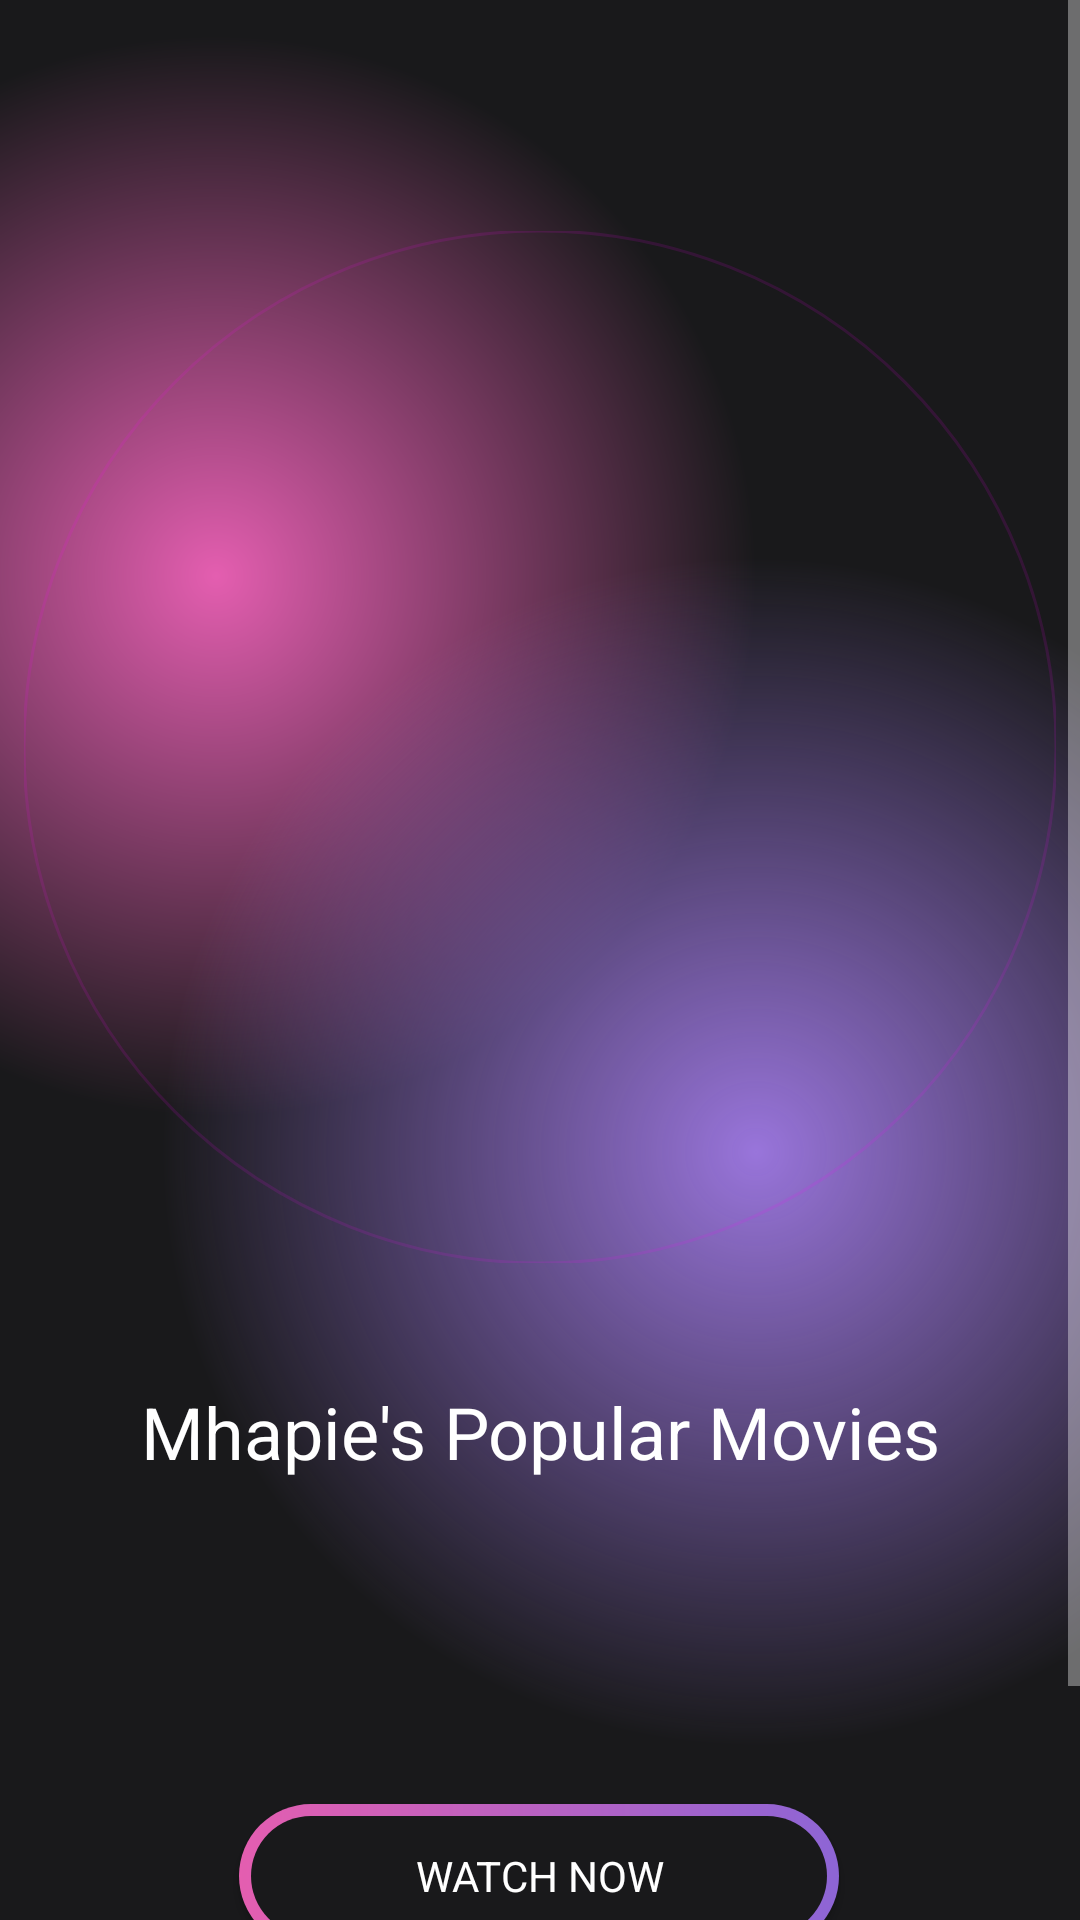

Layout XML and referenced resources for this Android screen:
<!-- AndroidManifest.xml: activity theme Theme.Design.NoActionBar -->
<!-- res/layout/activity_splash.xml -->
<?xml version="1.0" encoding="utf-8"?>
<androidx.constraintlayout.widget.ConstraintLayout
    xmlns:android="http://schemas.android.com/apk/res/android"
    xmlns:app="http://schemas.android.com/apk/res-auto"
    xmlns:tools="http://schemas.android.com/tools"
    android:id="@+id/main"
    android:layout_width="match_parent"
    android:layout_height="match_parent"
    android:background="@drawable/gradient_color_background"
    tools:context=".SplashActivity">

    <ScrollView
        android:layout_width="match_parent"
        android:layout_height="match_parent">

        <LinearLayout
            android:layout_width="match_parent"
            android:layout_height="wrap_content"
            android:orientation="vertical" >

            <androidx.constraintlayout.widget.ConstraintLayout
                android:layout_width="match_parent"
                android:layout_height="729dp"
     >

                <ImageView
                    android:id="@+id/imageView2"
                    android:layout_width="360dp"
                    android:layout_height="360dp"
                    android:layout_marginBottom="300dp"
                    app:layout_constraintBottom_toBottomOf="parent"
                    app:layout_constraintEnd_toEndOf="parent"
                    app:layout_constraintHorizontal_bias="0.49"
                    app:layout_constraintStart_toStartOf="parent"
                    app:srcCompat="@drawable/circle_gradient" />

                <com.google.android.material.imageview.ShapeableImageView
                    android:id="@+id/shapeableImageView"
                    android:layout_width="0dp"
                    android:layout_height="0dp"
                    android:layout_margin="8dp"
                    android:src="@drawable/woman"
                    app:layout_constraintBottom_toBottomOf="@+id/imageView2"
                    app:layout_constraintEnd_toEndOf="@+id/imageView2"
                    app:layout_constraintStart_toStartOf="@+id/imageView2"
                    app:layout_constraintTop_toTopOf="@+id/imageView2"
                    app:shapeAppearanceOverlay="@style/roundedImageRounded"
                    app:strokeWidth="1dp"
                    tools:ignore="MissingConstraints" />

                <TextView
                    android:id="@+id/textView"
                    android:layout_width="wrap_content"
                    android:layout_height="wrap_content"
                    android:layout_marginTop="32dp"
                    android:text="Mhapie's Popular Movies"
                    android:textAlignment="center"
                    android:textColor="@color/white"
                    android:textSize="24sp"
                    app:layout_constraintEnd_toEndOf="parent"
                    app:layout_constraintStart_toStartOf="parent"
                    app:layout_constraintTop_toBottomOf="@+id/imageView2" />

                <androidx.appcompat.widget.AppCompatButton
                    android:id="@+id/button"
                    android:layout_width="200dp"
                    android:layout_height="wrap_content"
                    android:layout_marginTop="108dp"
                    style="@android:style/Widget.Button"
                    android:text="WATCH NOW"
                    android:textColor="@color/white"
                    android:gravity="center"
                    android:background="@drawable/intro_btn_background"
                    app:layout_constraintEnd_toEndOf="parent"
                    app:layout_constraintHorizontal_bias="0.498"
                    app:layout_constraintStart_toStartOf="parent"
                    app:layout_constraintTop_toBottomOf="@+id/textView"
                    tools:ignore="MissingConstraints" />


            </androidx.constraintlayout.widget.ConstraintLayout>

        </LinearLayout>
    </ScrollView>
</androidx.constraintlayout.widget.ConstraintLayout>
<!-- resources referenced by this layout -->
<resources>
  <color name="white">#FFFFFFFF</color>
  <!-- drawable circle_gradient (drawable) -->
  <?xml version="1.0" encoding="utf-8"?>
  <shape xmlns:android="http://schemas.android.com/apk/res/android"
      android:shape="ring"
      android:thickness="5dp"
      android:innerRadiusRatio="2.1"
      android:useLevel="false">
      <gradient
          android:startColor="#E45eb0"
          android:endColor="#9874DA"
          android:centerColor="@android:color/transparent"
          android:angle="315"/>
  
  </shape>
  <!-- drawable gradient_color_background (drawable) -->
  <?xml version="1.0" encoding="utf-8"?>
  <layer-list xmlns:tools="http://schemas.android.com/tools"
      xmlns:android="http://schemas.android.com/apk/res/android">
      <item>
      <shape>
          <gradient
              android:startColor="#E45eb0"
              android:centerColor="#19191b"
              android:endColor="#19191b"
              android:type="radial"
              android:gradientRadius="100%p"
              android:centerX="0.2"
              android:centerY="0.3"/>
      </shape>
      </item>
      <item>
          <shape>
              <gradient
                  android:startColor="#9874DA"
                  android:centerColor="@android:color/transparent"
                  android:endColor="@android:color/transparent"
                  android:gradientRadius="110%p"
                  android:centerY="0.6"
                  android:centerX="0.7"
                  android:type="radial"/>
  
          </shape>
      </item>
  
  
  
  </layer-list>
  <!-- drawable intro_btn_background (drawable) -->
  <?xml version="1.0" encoding="utf-8"?>
  <layer-list xmlns:android="http://schemas.android.com/apk/res/android">
  
      <item>
          <shape
              android:shape="rectangle">
  
              <corners
                  android:radius="50dp"/>
              <gradient
                  android:startColor="#E45eb0"
                  android:endColor="#FF8D65D5"
                  android:type="linear"
                  android:angle="360"/>
              <size android:height="24dp"
                  android:width="24dp"/>
          </shape>
      </item>
  
      <item android:top="4dp"
          android:bottom="4dp"
          android:left="4dp"
          android:right="4dp">
          <shape android:shape="rectangle">
              <corners android:radius="50dp"/>
              <solid android:color="#19191b"/>
  
  
          </shape>
      </item>
  </layer-list>
  <style name="roundedImageRounded">
          <item name="cornerFamily">rounded</item>
          <item name="cornerSize">50%</item>
      </style>
</resources>
